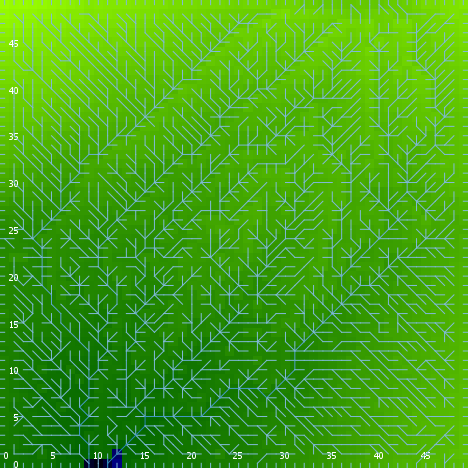

Data behind this chart, as committed beside it:
export-world data (NetLogo 6.0.4)
land.nlogo
01/13/2020 23:45:26:865 +0000
RANDOM STATE
0 0 -1727483681 406 0.40843409067826664 …
GLOBALS
min-pxcor, max-pxcor, min-pycor, max-pycor, perspective, subject, nextIndex, directed-links, ticks, algorithm-style, continentality, display-mode, do-fill-sinks, elevationdistribution, elevationnoise, elevationsmoothstep, featureanglerange, landoceanratio, maxdist, maxelevation, minelevation, numcontinents, numoceans, numranges
0, 49, 0, 49, 0, nobody, 2600, "UNDIRECTED", -1, "C#", 282.9, "terrain", true, [0.6418267630708135 0.5532419160975913 0…, 0.1673, 1, 29.07, 0.998, 34.65, 1.385, -0.0175, 3, 3, 0
TURTLES
who, color, heading, xcor, ycor, shape, label, label-color, breed, hidden?, size, pen-size, pen-mode, points
0, 115, 222, 10, 6, "default", "", 9.9, {breed flowholders}, true, 1, 1, "up", 
1, 95, 112, 13, 7, "default", "", 9.9, {breed flowholders}, true, 1, 1, "up", 
2, 135, 137, 40, 20, "default", "", 9.9, {breed flowholders}, true, 1, 1, "up", 
3, 125, 297, 23, 34, "default", "", 9.9, {breed flowholders}, true, 1, 1, "up", 
4, 115, 151, 45, 45, "default", "", 9.9, {breed flowholders}, true, 1, 1, "up", 
5, 5, 323, 17, 14, "default", "", 9.9, {breed flowholders}, true, 1, 1, "up", 
6, 35, 185, 25, 44, "default", "", 9.9, {breed flowholders}, true, 1, 1, "up", 
7, 75, 74, 1, 48, "default", "", 9.9, {breed flowholders}, true, 1, 1, "up", 
8, 85, 76, 36, 31, "default", "", 9.9, {breed flowholders}, true, 1, 1, "up", 
9, 65, 218, 6, 27, "default", "", 9.9, {breed flowholders}, true, 1, 1, "up", 
10, 15, 283, 10, 42, "default", "", 9.9, {breed flowholders}, true, 1, 1, "up", 
11, 45, 74, 37, 6, "default", "", 9.9, {breed flowholders}, true, 1, 1, "up", 
12, 5, 33, 29, 6, "default", "", 9.9, {breed flowholders}, true, 1, 1, "up", 
13, 45, 90, 12, 2, "default", "", 9.9, {breed flowholders}, true, 1, 1, "up", 
14, 35, 207, 42, 1, "default", "", 9.9, {breed flowholders}, true, 1, 1, "up", 
15, 105, 83, 42, 20, "default", "", 9.9, {breed flowholders}, true, 1, 1, "up", 
16, 75, 45, 44, 22, "default", "", 9.9, {breed flowholders}, true, 1, 1, "up", 
17, 97, 0, 44, 49, "line half", "", 9.9, {breed flowholders}, false, 1, 1, "up", 
18, 75, 136, 40, 39, "default", "", 9.9, {breed flowholders}, true, 1, 1, "up", 
19, 75, 247, 42, 38, "default", "", 9.9, {breed flowholders}, true, 1, 1, "up", 
20, 95, 131, 3, 43, "default", "", 9.9, {breed flowholders}, true, 1, 1, "up", 
21, 55, 72, 46, 7, "default", "", 9.9, {breed flowholders}, true, 1, 1, "up", 
22, 97, 0, 49, 49, "line half", "", 9.9, {breed flowholders}, false, 1, 1, "up", 
23, 115, 342, 12, 38, "default", "", 9.9, {breed flowholders}, true, 1, 1, "up", 
24, 45, 120, 23, 38, "default", "", 9.9, {breed flowholders}, true, 1, 1, "up", 
25, 75, 80, 34, 34, "default", "", 9.9, {breed flowholders}, true, 1, 1, "up", 
26, 15, 289, 40, 28, "default", "", 9.9, {breed flowholders}, true, 1, 1, "up", 
27, 25, 116, 15, 35, "default", "", 9.9, {breed flowholders}, true, 1, 1, "up", 
28, 85, 227, 16, 9, "default", "", 9.9, {breed flowholders}, true, 1, 1, "up", 
29, 55, 80, 40, 31, "default", "", 9.9, {breed flowholders}, true, 1, 1, "up", 
30, 135, 153, 28, 40, "default", "", 9.9, {breed flowholders}, true, 1, 1, "up", 
31, 115, 18, 42, 45, "default", "", 9.9, {breed flowholders}, true, 1, 1, "up", 
32, 97, 270, 0, 36, "line half", "", 9.9, {breed flowholders}, false, 1, 1, "up", 
33, 55, 143, 25, 48, "default", "", 9.9, {breed flowholders}, true, 1, 1, "up", 
34, 125, 166, 33, 28, "default", "", 9.9, {breed flowholders}, true, 1, 1, "up", 
35, 45, 109, 3, 41, "default", "", 9.9, {breed flowholders}, true, 1, 1, "up", 
36, 5, 27, 7, 15, "default", "", 9.9, {breed flowholders}, true, 1, 1, "up", 
37, 97, 180, 47, 0, "line half", "", 9.9, {breed flowholders}, false, 1, 1, "up", 
38, 125, 347, 5, 32, "default", "", 9.9, {breed flowholders}, true, 1, 1, "up", 
39, 5, 124, 15, 1, "default", "", 9.9, {breed flowholders}, true, 1, 1, "up", 
40, 105, 257, 35, 27, "default", "", 9.9, {breed flowholders}, true, 1, 1, "up", 
41, 35, 165, 30, 18, "default", "", 9.9, {breed flowholders}, true, 1, 1, "up", 
42, 135, 160, 34, 20, "default", "", 9.9, {breed flowholders}, true, 1, 1, "up", 
43, 105, 77, 9, 32, "default", "", 9.9, {breed flowholders}, true, 1, 1, "up", 
44, 95, 45, 17, 10, "default", "", 9.9, {breed flowholders}, true, 1, 1, "up", 
45, 75, 351, 22, 41, "default", "", 9.9, {breed flowholders}, true, 1, 1, "up", 
46, 55, 143, 8, 36, "default", "", 9.9, {breed flowholders}, true, 1, 1, "up", 
47, 5, 190, 2, 10, "default", "", 9.9, {breed flowholders}, true, 1, 1, "up", 
48, 5, 33, 6, 7, "default", "", 9.9, {breed flowholders}, true, 1, 1, "up", 
49, 75, 44, 13, 1, "default", "", 9.9, {breed flowholders}, true, 1, 1, "up", 
50, 85, 120, 1, 12, "default", "", 9.9, {breed flowholders}, true, 1, 1, "up", 
... 7,501 more rows
